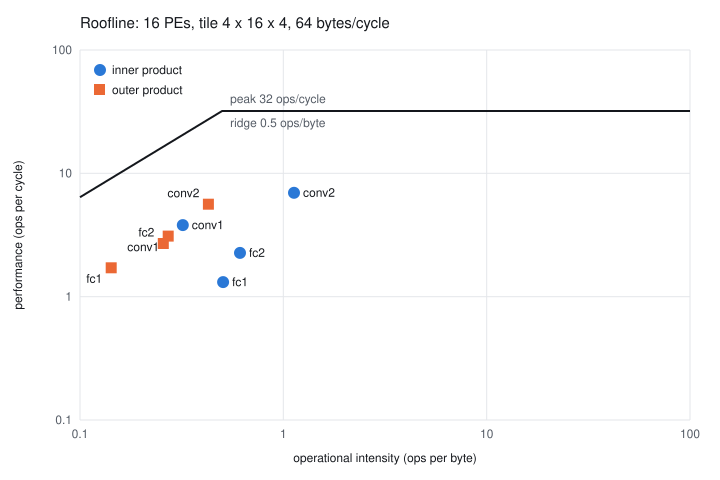

The data file committed next to this chart (first rows):
layer, dataflow, tile_rows, tile_cols, ops_per_image, bytes_per_image, cycles_per_image, intensity, achieved, attainable, bound
conv1, inner, 4, 4, 13991, 43678, 3674, 0.3203, 3.808, 20.5, memory
conv2, inner, 4, 4, 97319, 86242, 13985, 1.129, 6.958, 32, compute
fc1, inner, 4, 4, 6631, 13122, 5055, 0.5054, 1.312, 32, compute
fc2, inner, 4, 4, 182, 297, 80, 0.6120, 2.265, 32, compute
total, inner, 4, 4, 118124, 143340, 22796, 0.8241, 5.182, 32, compute
conv1, outer, 4, 4, 13991, 51518, 4519, 0.2716, 3.096, 17.38, memory
conv2, outer, 4, 4, 97319, 227362, 17322, 0.4280, 5.618, 27.39, memory
fc1, outer, 4, 4, 6631, 46578, 3868, 0.1424, 1.714, 9.112, memory
fc2, outer, 4, 4, 182, 709, 67, 0.2568, 2.701, 16.43, memory
total, outer, 4, 4, 118124, 326168, 25777, 0.3622, 4.582, 23.18, memory
